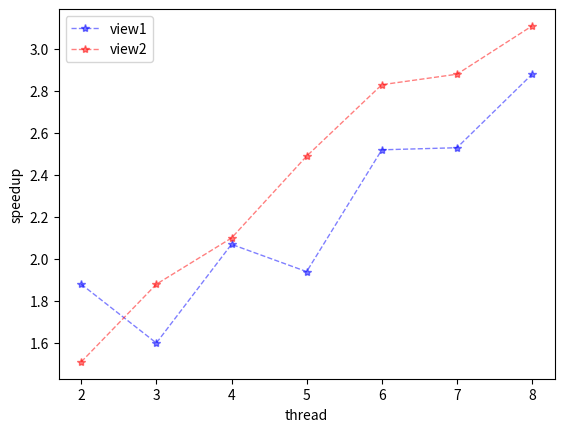

Recreate this plot in Python.
import matplotlib.pyplot as plt
import numpy as np

x_axis_data = [2,3,4,5,6,7,8] #x
y_axis_data = [1.88,1.60,2.07,1.94,2.52,2.53,2.88] #y

plt.plot(x_axis_data, y_axis_data, 'b*--', alpha=0.5, linewidth=1, label="view1")#'bo-'表示蓝色实线，数据点实心原点标注
## plot中参数的含义分别是横轴值，纵轴值，线的形状（'s'方块,'o'实心圆点，'*'五角星   ...，颜色，透明度,线的宽度和标签 ，

x_axis_data2 = [2,3,4,5,6,7,8] #x
y_axis_data2 = [1.51,1.88,2.10,2.49,2.83,2.88,3.11] #y

plt.plot(x_axis_data2, y_axis_data2, 'r*--', alpha=0.5, linewidth=1, label="view2")#'bo-'表示蓝色实线，数据点实心原点标注

plt.legend()  #显示上面的label
plt.xlabel('thread') #x_label
plt.ylabel('speedup')#y_label
 
#plt.ylim(-1,1)#仅设置y轴坐标范围
plt.show()
